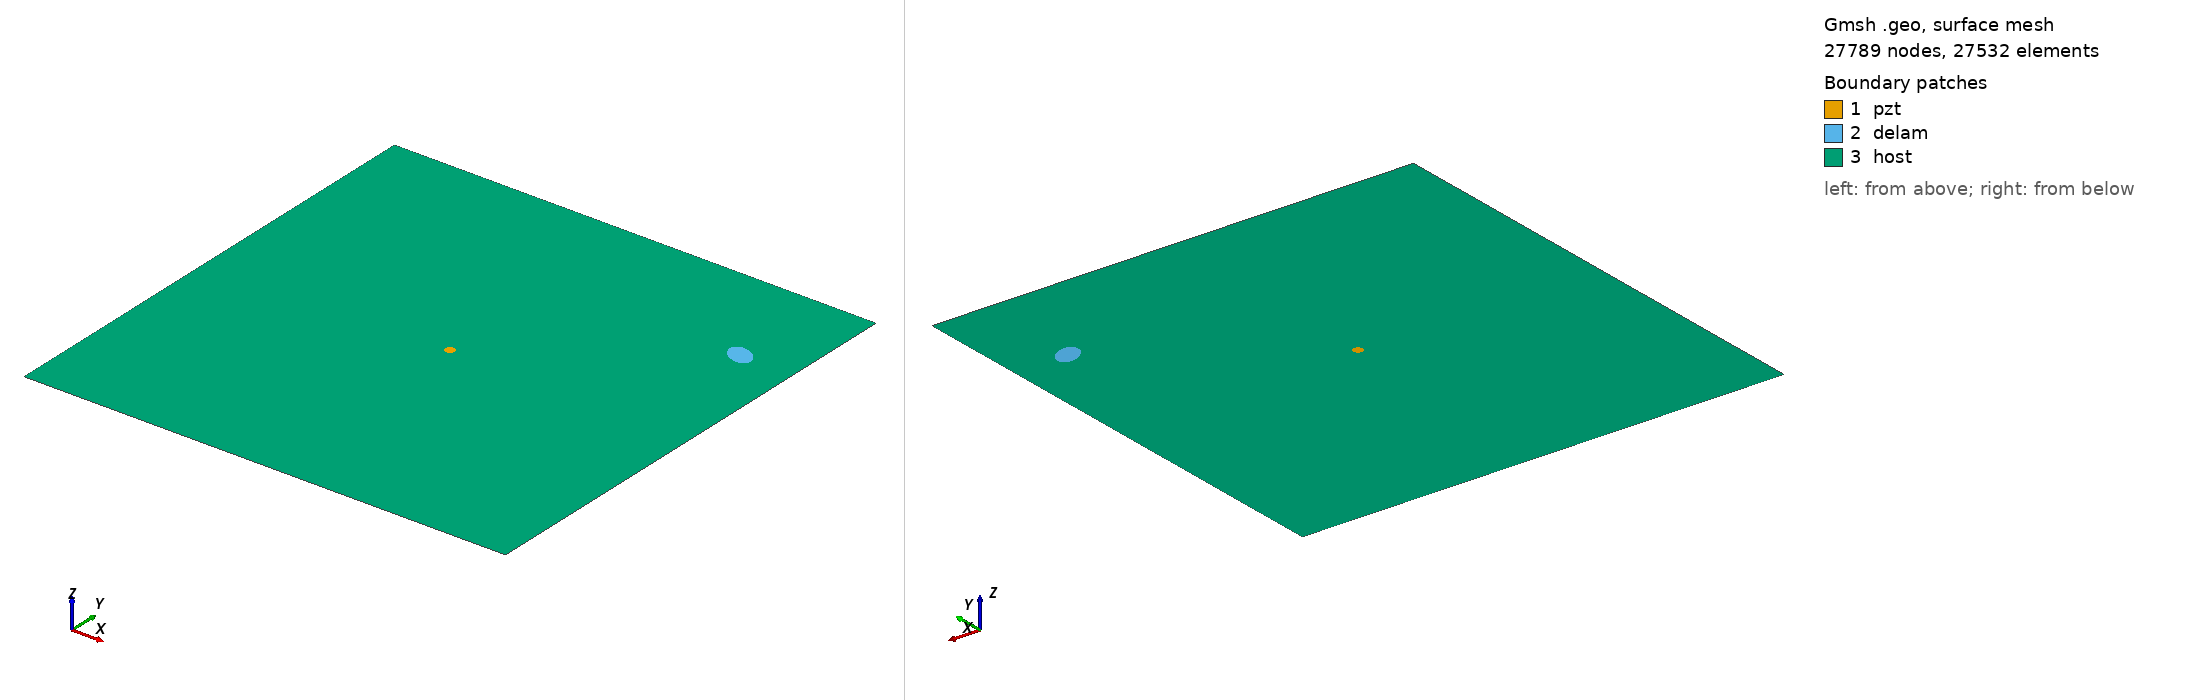

Gmsh geometry script, surface-meshed: 27789 nodes, 27532 surface elements. Boundary patches (legend numbers): 1 pzt, 2 delam, 3 host. Left view from above one corner, right view from below the opposite corner. Legend entries are the model's physical surfaces. The drawing asked Gmsh for element sizes between 1% and 20% of the model's largest extent; the script's own settings can give other sizes.

=== m_266_delam1_position_no_79_a_15mm_b_10mm_angle_150.geo (drawn) ===
SetFactory("OpenCASCADE");
L=0.500000; 
W=0.500000; 
a=0.015000; 
b=0.010000; 
x=0.444444; 
y=0.388889; 
alpha=0.833333 *Pi; 
r=0.005000; 
xpzt=0.250000; 
ypzt=0.250000; 
//+
Point(1) = {0, 0, 0, 1.0};
//+
Point(2) = {L, 0, 0, 1.0};
//+
Point(3) = {L, W, 0, 1.0};
//+
Point(4) = {0, W, 0, 1.0};
//+
Line(1) = {1, 2};
//+
Line(2) = {2, 3};
//+
Line(3) = {3, 4};
//+
Line(4) = {4, 1};
//+
Circle(5) = {xpzt, ypzt, -0, r, 0, 2*Pi};
//+
Ellipse(6) = {x, y, -0, a, b, 0, 2*Pi};
//+
Rotate {{0, 0, 1}, {x, y, 0}, alpha} {
  Curve{6}; 
}
//+
Curve Loop(1) = {4, 1, 2, 3};
//+
Curve Loop(2) = {6};
//+
Curve Loop(3) = {5};
//+
Curve Loop(4) = {6};
//+
Curve Loop(5) = {5};
//+
Plane Surface(1) = {5};
//+
Plane Surface(2) = {4};
//+
Plane Surface(3) = {1, 2, 3};
//+
Point(9) = {xpzt, ypzt, 0, 1.0};
//+
Point{9} In Surface {1};// mesh node at centre of pzt
//+
Physical Surface("pzt") = {1};
//+
Physical Surface("delam") = {2};
//+
Physical Surface("host") = {3};

Mesh.Algorithm = 6; // Frontal
Mesh.CharacteristicLengthFactor = 0.080000;
Mesh.CharacteristicLengthMin = 0.001000;
Mesh.CharacteristicLengthMax = 0.200000;
Mesh.RecombineAll = 1; // Apply recombination algorithm
Mesh.SubdivisionAlgorithm = 1; // 1: all quadrangles
Mesh.Smoothing = 1;
